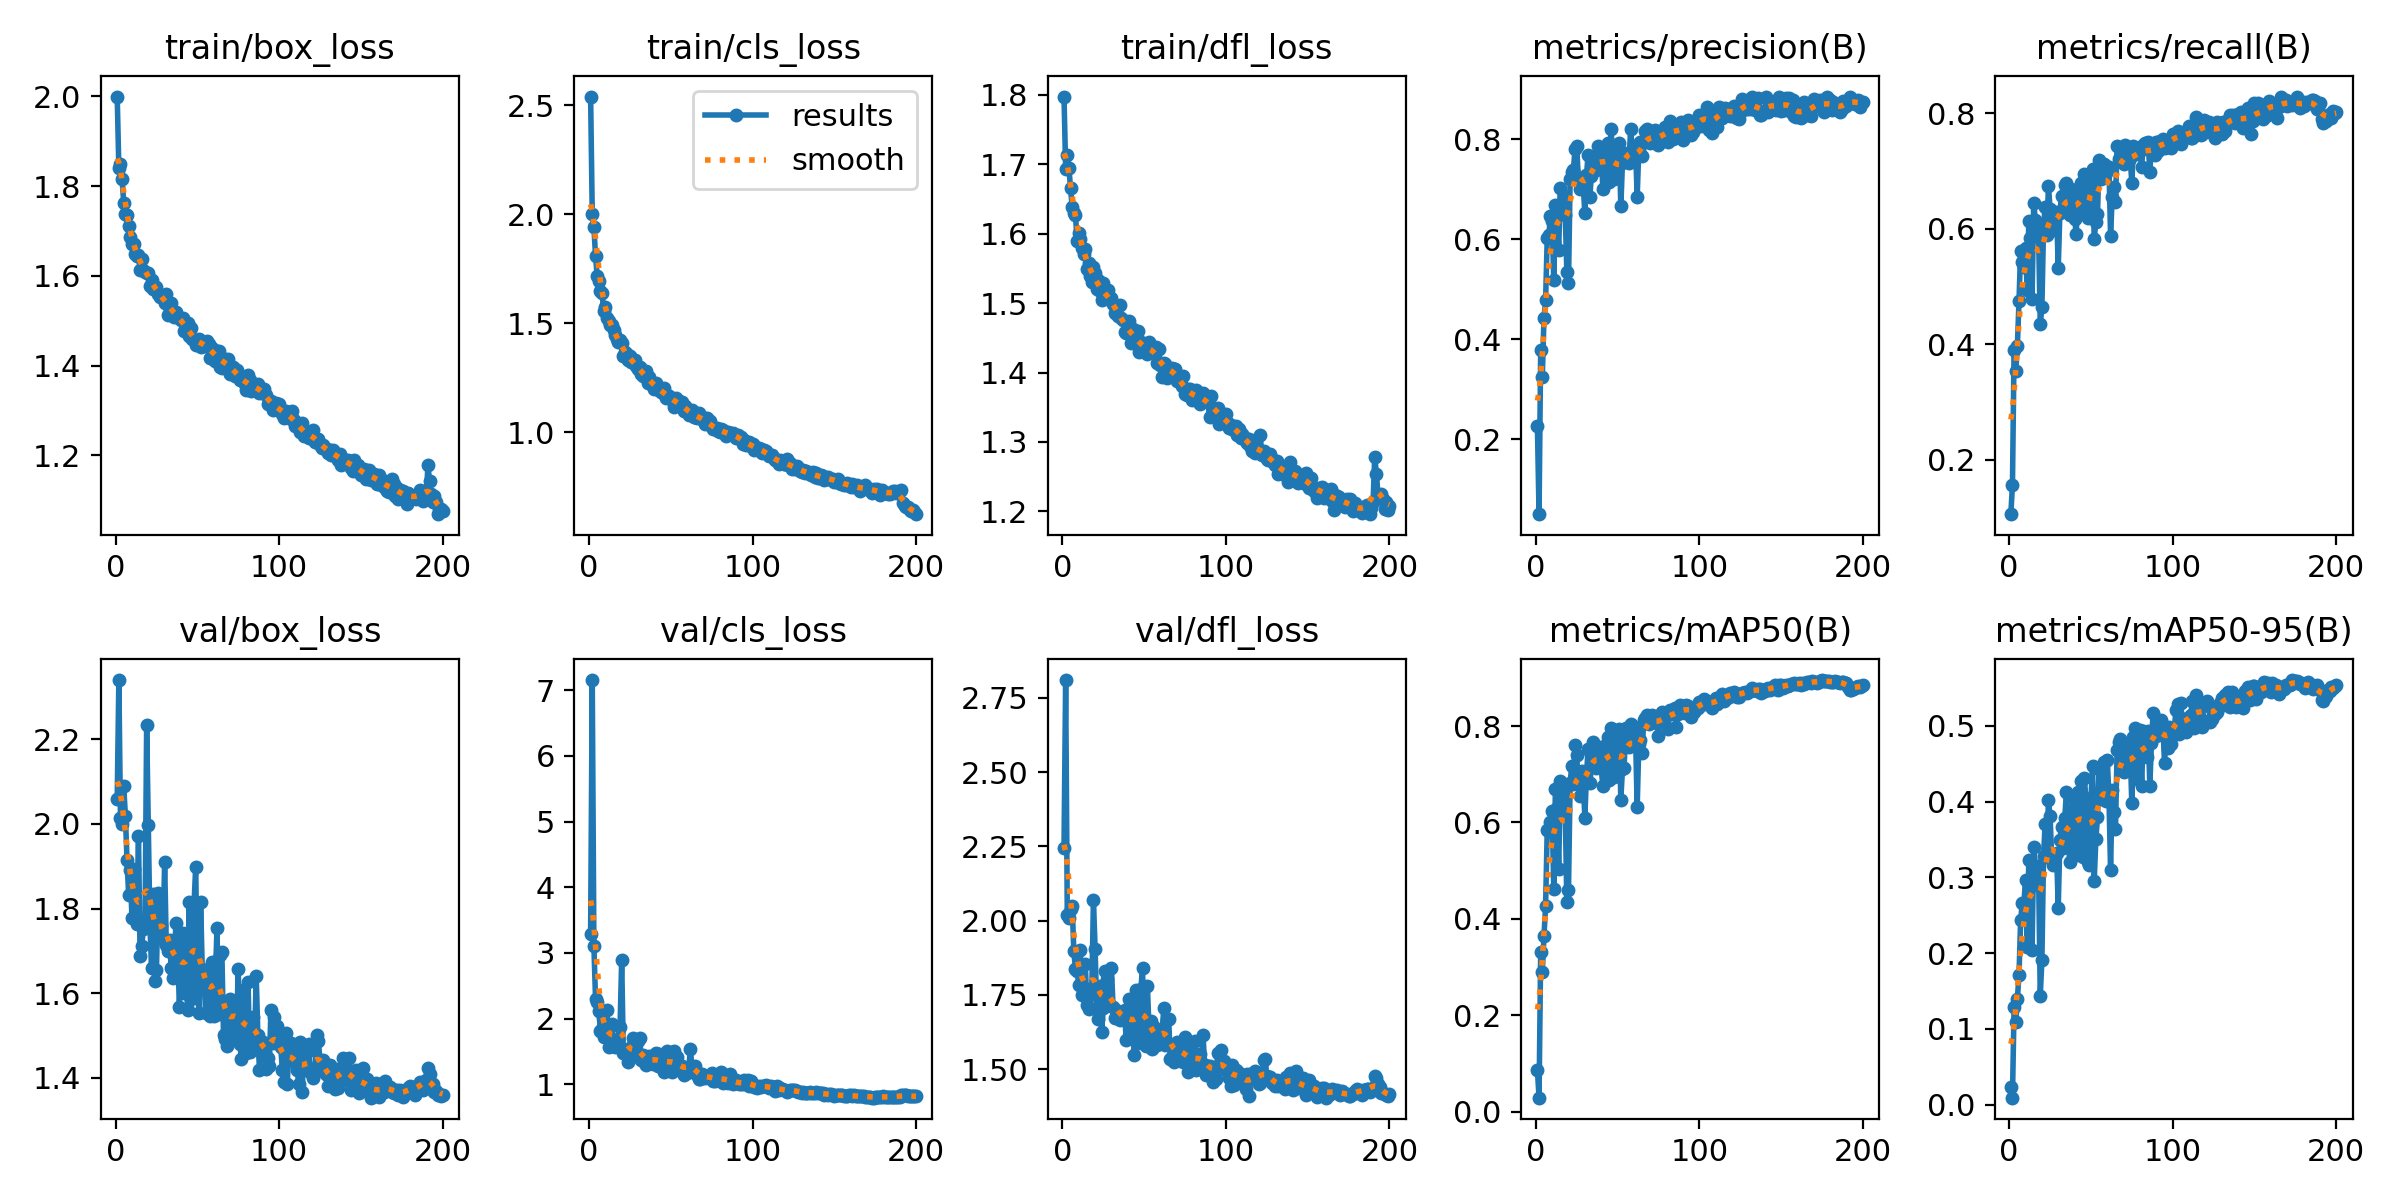

The file beside this chart, header and first rows:
epoch, time, train/box_loss, train/cls_loss, train/dfl_loss, metrics/precision(B), metrics/recall(B), metrics/mAP50(B), metrics/mAP50-95(B), val/box_loss, val/cls_loss, val/dfl_loss, lr/pg0, lr/pg1, lr/pg2
1, 35.99, 2, 2.541, 1.797, 0.2266, 0.1061, 0.08623, 0.02367, 2.06, 3.291, 2.245, 0.0006531, 0.0006531, 0.0006531
2, 63.31, 1.84, 2.002, 1.694, 0.05067, 0.1558, 0.0289, 0.00926, 2.34, 7.157, 2.81, 0.00132, 0.00132, 0.00132
3, 91.45, 1.848, 1.943, 1.713, 0.3798, 0.3906, 0.3318, 0.1288, 2.014, 3.107, 2.018, 0.001986, 0.001986, 0.001986
4, 119.6, 1.815, 1.809, 1.694, 0.3251, 0.3539, 0.2897, 0.1093, 2, 2.305, 2.007, 0.001999, 0.001999, 0.001999
5, 147.6, 1.762, 1.718, 1.665, 0.4421, 0.3965, 0.3638, 0.1394, 2.089, 2.25, 2.039, 0.001998, 0.001998, 0.001998
6, 174.8, 1.738, 1.692, 1.638, 0.478, 0.4748, 0.426, 0.1705, 2.019, 2.111, 2.051, 0.001997, 0.001997, 0.001997
7, 202.3, 1.735, 1.649, 1.629, 0.6019, 0.5621, 0.5847, 0.2432, 1.914, 1.818, 1.896, 0.001996, 0.001996, 0.001996
8, 230.1, 1.71, 1.639, 1.627, 0.6089, 0.5433, 0.5833, 0.2662, 1.832, 1.839, 1.837, 0.001994, 0.001994, 0.001994
9, 258.5, 1.686, 1.554, 1.589, 0.6467, 0.5332, 0.6015, 0.2667, 1.89, 1.725, 1.831, 0.001992, 0.001992, 0.001992
10, 286.7, 1.672, 1.572, 1.6, 0.6369, 0.5668, 0.6228, 0.2959, 1.778, 1.836, 1.782, 0.00199, 0.00199, 0.00199
11, 314.4, 1.671, 1.526, 1.593, 0.5181, 0.4938, 0.4609, 0.2084, 1.893, 2.124, 1.902, 0.001988, 0.001988, 0.001988
12, 341.4, 1.649, 1.508, 1.58, 0.6689, 0.6132, 0.6686, 0.3232, 1.778, 1.573, 1.749, 0.001985, 0.001985, 0.001985
13, 368.8, 1.644, 1.489, 1.57, 0.6618, 0.5835, 0.6305, 0.2876, 1.763, 1.654, 1.751, 0.001982, 0.001982, 0.001982
14, 397.7, 1.646, 1.491, 1.578, 0.5783, 0.479, 0.5027, 0.2039, 1.971, 1.925, 1.855, 0.001979, 0.001979, 0.001979
15, 426.3, 1.614, 1.468, 1.549, 0.7027, 0.6454, 0.6858, 0.3398, 1.687, 1.643, 1.715, 0.001976, 0.001976, 0.001976
16, 455.9, 1.637, 1.446, 1.558, 0.6717, 0.6159, 0.6612, 0.315, 1.712, 1.567, 1.704, 0.001973, 0.001973, 0.001973
17, 485.8, 1.612, 1.426, 1.539, 0.6864, 0.589, 0.6516, 0.3155, 1.751, 1.632, 1.75, 0.001969, 0.001969, 0.001969
18, 515.2, 1.61, 1.413, 1.53, 0.6495, 0.5862, 0.6266, 0.3029, 1.754, 1.686, 1.773, 0.001965, 0.001965, 0.001965
19, 545.4, 1.607, 1.423, 1.552, 0.5351, 0.4345, 0.434, 0.1438, 2.234, 1.873, 2.068, 0.001961, 0.001961, 0.001961
20, 576.8, 1.607, 1.411, 1.543, 0.5121, 0.4641, 0.4598, 0.1906, 1.996, 2.893, 1.906, 0.001956, 0.001956, 0.001956
21, 606.9, 1.578, 1.348, 1.52, 0.7204, 0.6031, 0.6825, 0.3275, 1.761, 1.479, 1.706, 0.001952, 0.001952, 0.001952
22, 637.5, 1.591, 1.366, 1.533, 0.7344, 0.6388, 0.7165, 0.3707, 1.659, 1.474, 1.668, 0.001947, 0.001947, 0.001947
23, 666.9, 1.571, 1.357, 1.517, 0.7386, 0.5897, 0.6797, 0.3267, 1.834, 1.51, 1.778, 0.001941, 0.001941, 0.001941
24, 696.4, 1.575, 1.332, 1.505, 0.7802, 0.6746, 0.76, 0.402, 1.628, 1.344, 1.626, 0.001936, 0.001936, 0.001936
25, 726.3, 1.575, 1.35, 1.528, 0.7875, 0.6353, 0.7392, 0.3805, 1.655, 1.413, 1.704, 0.00193, 0.00193, 0.00193
26, 756.9, 1.56, 1.32, 1.508, 0.7226, 0.6111, 0.68, 0.3265, 1.836, 1.561, 1.832, 0.001925, 0.001925, 0.001925
27, 786.3, 1.553, 1.324, 1.509, 0.701, 0.5984, 0.6544, 0.3156, 1.785, 1.7, 1.803, 0.001919, 0.001919, 0.001919
28, 815, 1.555, 1.329, 1.519, 0.7164, 0.6261, 0.7064, 0.3293, 1.758, 1.462, 1.725, 0.001912, 0.001912, 0.001912
29, 843.7, 1.555, 1.302, 1.507, 0.7075, 0.6285, 0.6895, 0.3319, 1.727, 1.438, 1.715, 0.001906, 0.001906, 0.001906
30, 873.3, 1.54, 1.289, 1.507, 0.6532, 0.5326, 0.61, 0.2598, 1.91, 1.663, 1.839, 0.001899, 0.001899, 0.001899
31, 901.4, 1.558, 1.297, 1.499, 0.728, 0.6274, 0.699, 0.3497, 1.714, 1.713, 1.708, 0.001892, 0.001892, 0.001892
32, 929.5, 1.513, 1.265, 1.486, 0.7692, 0.6568, 0.7518, 0.3659, 1.699, 1.363, 1.672, 0.001885, 0.001885, 0.001885
33, 957.7, 1.523, 1.257, 1.486, 0.684, 0.634, 0.6824, 0.3393, 1.726, 1.448, 1.701, 0.001878, 0.001878, 0.001878
34, 986.3, 1.539, 1.265, 1.481, 0.7262, 0.6753, 0.7411, 0.378, 1.658, 1.324, 1.689, 0.00187, 0.00187, 0.00187
35, 1016, 1.52, 1.281, 1.497, 0.764, 0.6796, 0.766, 0.4125, 1.636, 1.287, 1.666, 0.001862, 0.001862, 0.001862
36, 1045, 1.508, 1.226, 1.478, 0.7431, 0.6521, 0.7228, 0.3588, 1.703, 1.332, 1.683, 0.001854, 0.001854, 0.001854
37, 1075, 1.519, 1.254, 1.476, 0.7376, 0.6239, 0.7137, 0.3197, 1.766, 1.438, 1.694, 0.001846, 0.001846, 0.001846
38, 1104, 1.509, 1.222, 1.458, 0.786, 0.6689, 0.7576, 0.3699, 1.713, 1.34, 1.7, 0.001837, 0.001837, 0.001837
39, 1133, 1.505, 1.221, 1.457, 0.7729, 0.6414, 0.749, 0.406, 1.566, 1.313, 1.598, 0.001829, 0.001829, 0.001829
40, 1161, 1.501, 1.195, 1.464, 0.7751, 0.6179, 0.7131, 0.3799, 1.662, 1.418, 1.689, 0.00182, 0.00182, 0.00182
41, 1190, 1.505, 1.225, 1.474, 0.7014, 0.591, 0.6764, 0.3294, 1.742, 1.482, 1.737, 0.001811, 0.001811, 0.001811
42, 1220, 1.478, 1.197, 1.442, 0.7598, 0.6669, 0.7592, 0.412, 1.6, 1.276, 1.62, 0.001802, 0.001802, 0.001802
43, 1250, 1.487, 1.195, 1.463, 0.7388, 0.6273, 0.7067, 0.3444, 1.734, 1.468, 1.705, 0.001792, 0.001792, 0.001792
44, 1280, 1.494, 1.185, 1.45, 0.7925, 0.6797, 0.7767, 0.4271, 1.56, 1.285, 1.548, 0.001783, 0.001783, 0.001783
45, 1309, 1.465, 1.18, 1.444, 0.7145, 0.642, 0.6886, 0.3272, 1.816, 1.42, 1.766, 0.001773, 0.001773, 0.001773
46, 1338, 1.484, 1.204, 1.46, 0.8215, 0.6958, 0.7957, 0.431, 1.585, 1.192, 1.588, 0.001763, 0.001763, 0.001763
47, 1366, 1.46, 1.156, 1.43, 0.7702, 0.6753, 0.7675, 0.3999, 1.628, 1.281, 1.629, 0.001753, 0.001753, 0.001753
48, 1394, 1.456, 1.169, 1.443, 0.7216, 0.6185, 0.6934, 0.32, 1.813, 1.509, 1.771, 0.001742, 0.001742, 0.001742
49, 1423, 1.447, 1.165, 1.44, 0.7337, 0.6236, 0.7228, 0.3159, 1.899, 1.403, 1.839, 0.001732, 0.001732, 0.001732
50, 1452, 1.451, 1.156, 1.435, 0.7539, 0.6953, 0.7703, 0.4045, 1.611, 1.263, 1.609, 0.001721, 0.001721, 0.001721
51, 1479, 1.458, 1.148, 1.431, 0.7934, 0.7043, 0.7934, 0.4468, 1.553, 1.193, 1.579, 0.00171, 0.00171, 0.00171
52, 1507, 1.442, 1.114, 1.427, 0.6658, 0.582, 0.6475, 0.2955, 1.815, 1.501, 1.781, 0.001699, 0.001699, 0.001699
53, 1536, 1.451, 1.156, 1.444, 0.7532, 0.6127, 0.7099, 0.35, 1.657, 1.328, 1.628, 0.001688, 0.001688, 0.001688
54, 1565, 1.443, 1.131, 1.429, 0.7732, 0.6252, 0.713, 0.3793, 1.653, 1.422, 1.663, 0.001676, 0.001676, 0.001676
55, 1594, 1.451, 1.144, 1.437, 0.7714, 0.7186, 0.7955, 0.4435, 1.554, 1.225, 1.569, 0.001665, 0.001665, 0.001665
56, 1624, 1.454, 1.125, 1.433, 0.7656, 0.6864, 0.7644, 0.4032, 1.63, 1.273, 1.641, 0.001653, 0.001653, 0.001653
57, 1654, 1.448, 1.137, 1.437, 0.7528, 0.6931, 0.7571, 0.415, 1.591, 1.281, 1.598, 0.001641, 0.001641, 0.001641
58, 1685, 1.417, 1.097, 1.413, 0.821, 0.7117, 0.8039, 0.4526, 1.545, 1.143, 1.58, 0.001629, 0.001629, 0.001629
59, 1716, 1.439, 1.118, 1.433, 0.7779, 0.6964, 0.775, 0.4001, 1.674, 1.233, 1.619, 0.001617, 0.001617, 0.001617
60, 1746, 1.421, 1.107, 1.41, 0.7875, 0.7079, 0.7987, 0.455, 1.546, 1.179, 1.588, 0.001604, 0.001604, 0.001604
... 140 more rows
